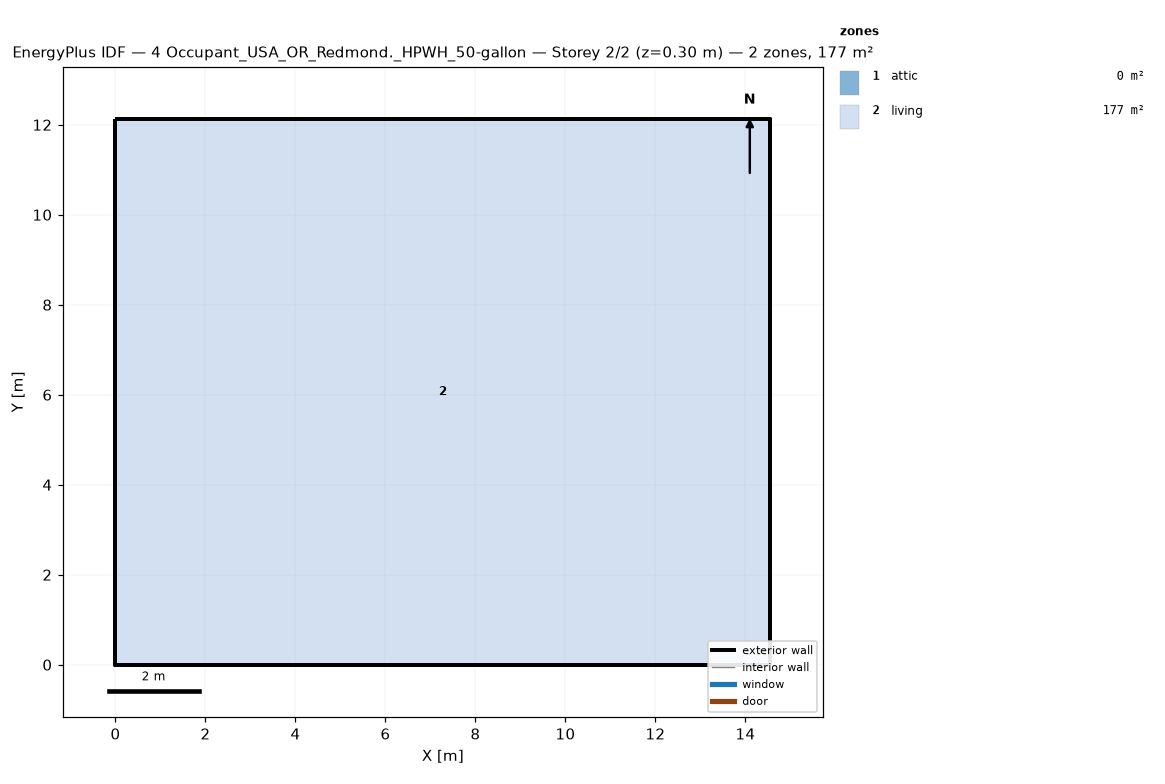
=== STOREY PLAN SPEC (per zone: floor XY polygon, exterior-wall plan segments, windows/doors) ===
zone 1: attic  (0.0 m²)
  exterior wall: (14.55, 0.00) – (14.55, 12.13) – (14.55, 6.06)  [18.2 m]
  exterior wall: (0.00, 12.13) – (0.00, 0.00) – (0.00, 6.06)  [18.2 m]
zone 2: living  (176.5 m²)
  floor: (0.00, 0.00) (0.00, 12.13) (14.55, 12.13) (14.55, 0.00)
  exterior wall: (0.00, 0.00) – (14.55, 0.00)  [14.6 m]
  exterior wall: (14.55, 0.00) – (14.55, 12.13)  [12.1 m]
  exterior wall: (14.55, 12.13) – (0.00, 12.13)  [14.6 m]
  exterior wall: (0.00, 12.13) – (0.00, 0.00)  [12.1 m]

=== DERIVED (storey summary) ===
Building: 4 Occupant_USA_OR_Redmond._HPWH_50-gallon
Storey: 2 of 2  (floor level z = 0.30 m)
Storey gross floor area: 176.5 m²
Zones on this storey: 2
  - attic: floor 0.0 m²; exterior wall 36.4 m (24.5 m²); WWR 0.0%
  - living: floor 176.5 m²; exterior wall 53.4 m (146.4 m²); WWR 0.0%
Zone adjacency: (none detected)